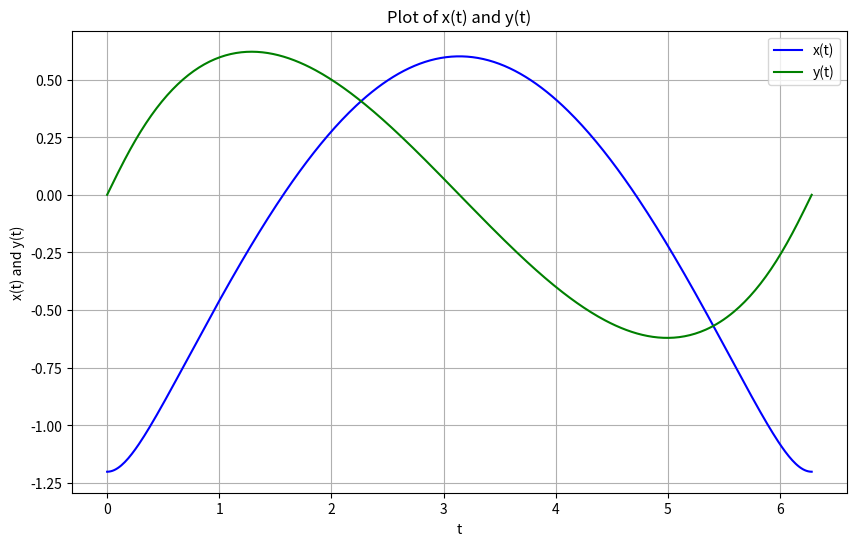
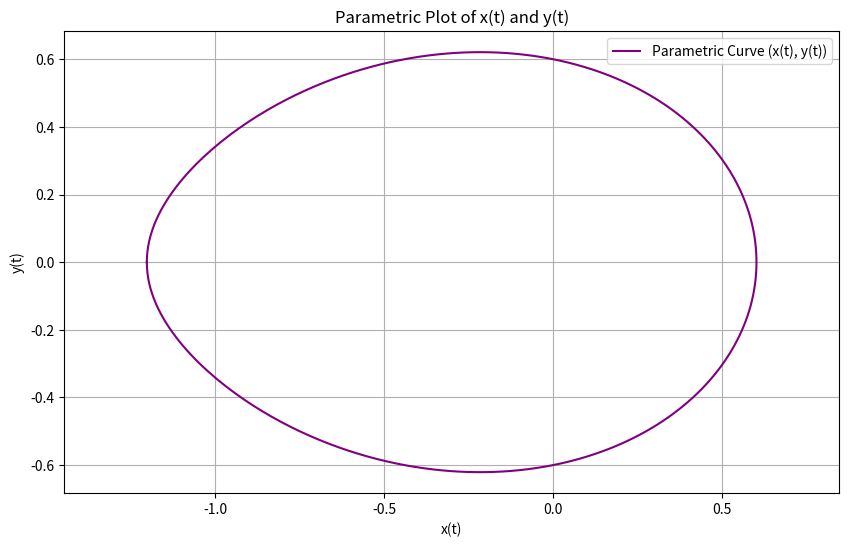

These charts were generated, in order, by the following Python code:
import numpy as np
import matplotlib.pyplot as plt

# 设置参数
k = 2/3
b = 5/3
c = 1
t = np.linspace(0, 2 * np.pi, 400)  # 定义 t 的范围

# 定义 y(t) 和 x(t) 的表达式
y = (2 * np.sin(t)) / (b + np.sqrt(b**2 - 4 * k * np.cos(t)))

sqrt_b2_minus_4k = np.sqrt(b**2 - 4 * k)
sqrt_b2_plus_4k = np.sqrt(b**2 + 4 * k)

term1 = -(2/3) * (-c * (1 + k**2) * (sqrt_b2_minus_4k - sqrt_b2_plus_4k) -
                  (b * (-1 + k**2) + sqrt_b2_plus_4k * (1 + k**2)) * np.sin(c * np.pi)) / (2 * c * k * np.sqrt(1 + k**2))

term2 = - (b * (-1 + k**2) + sqrt_b2_minus_4k * (1 + k**2)) / (2 * k * np.sqrt(1 + k**2))

term3 = ((k**2 - 1) * b / k + (k**2 + 1) * np.sqrt(b**2 - 4 * k * np.cos(t)) / k) / (2 * np.sqrt(1 + k**2))

x = term1 + term2 + term3

# 绘制 x(t) 和 y(t)
plt.figure(figsize=(10, 6))
plt.plot(t, x, label='x(t)', color='blue')
plt.plot(t, y, label='y(t)', color='green')
plt.title('Plot of x(t) and y(t)')
plt.xlabel('t')
plt.ylabel('x(t) and y(t)')
plt.legend()
plt.grid(True)
plt.show()

# 绘制参数方程曲线 x(t) vs y(t)
plt.figure(figsize=(10, 6))
plt.plot(x, y, label='Parametric Curve (x(t), y(t))', color='purple')
plt.title('Parametric Plot of x(t) and y(t)')
plt.xlabel('x(t)')
plt.ylabel('y(t)')
plt.legend()
plt.grid(True)
plt.axis('equal')
plt.show()
